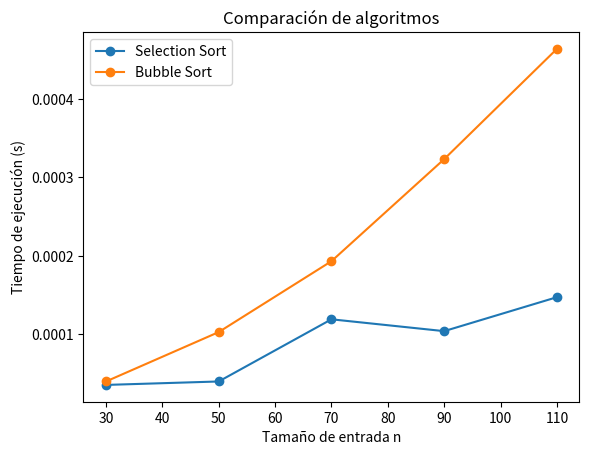

The matplotlib source for this figure:
import random as rd 
import time
import matplotlib.pyplot as plt

def grafica():
    #'''
    algoritmo_1 = [3.5400000342633575e-05, 3.9799999285605736e-05, 0.000119099999210448, 0.00010400000064691994, 0.00014729999929841142]
    algoritmo_2 = [3.9799999285605736e-05, 0.00010279999878548551, 0.00019320000137668103, 0.0003233999996155035, 0.0004639999988285126]



    n = [30,50,70,90,110]
    
    plt.plot(n, algoritmo_1, marker="o", label="Selection Sort")
    plt.plot(n, algoritmo_2, marker="o", label="Bubble Sort")
    
    plt.title("Comparación de algoritmos")
    plt.xlabel("Tamaño de entrada n")
    plt.ylabel("Tiempo de ejecución (s)")
    plt.legend()
    plt.show()
grafica()
